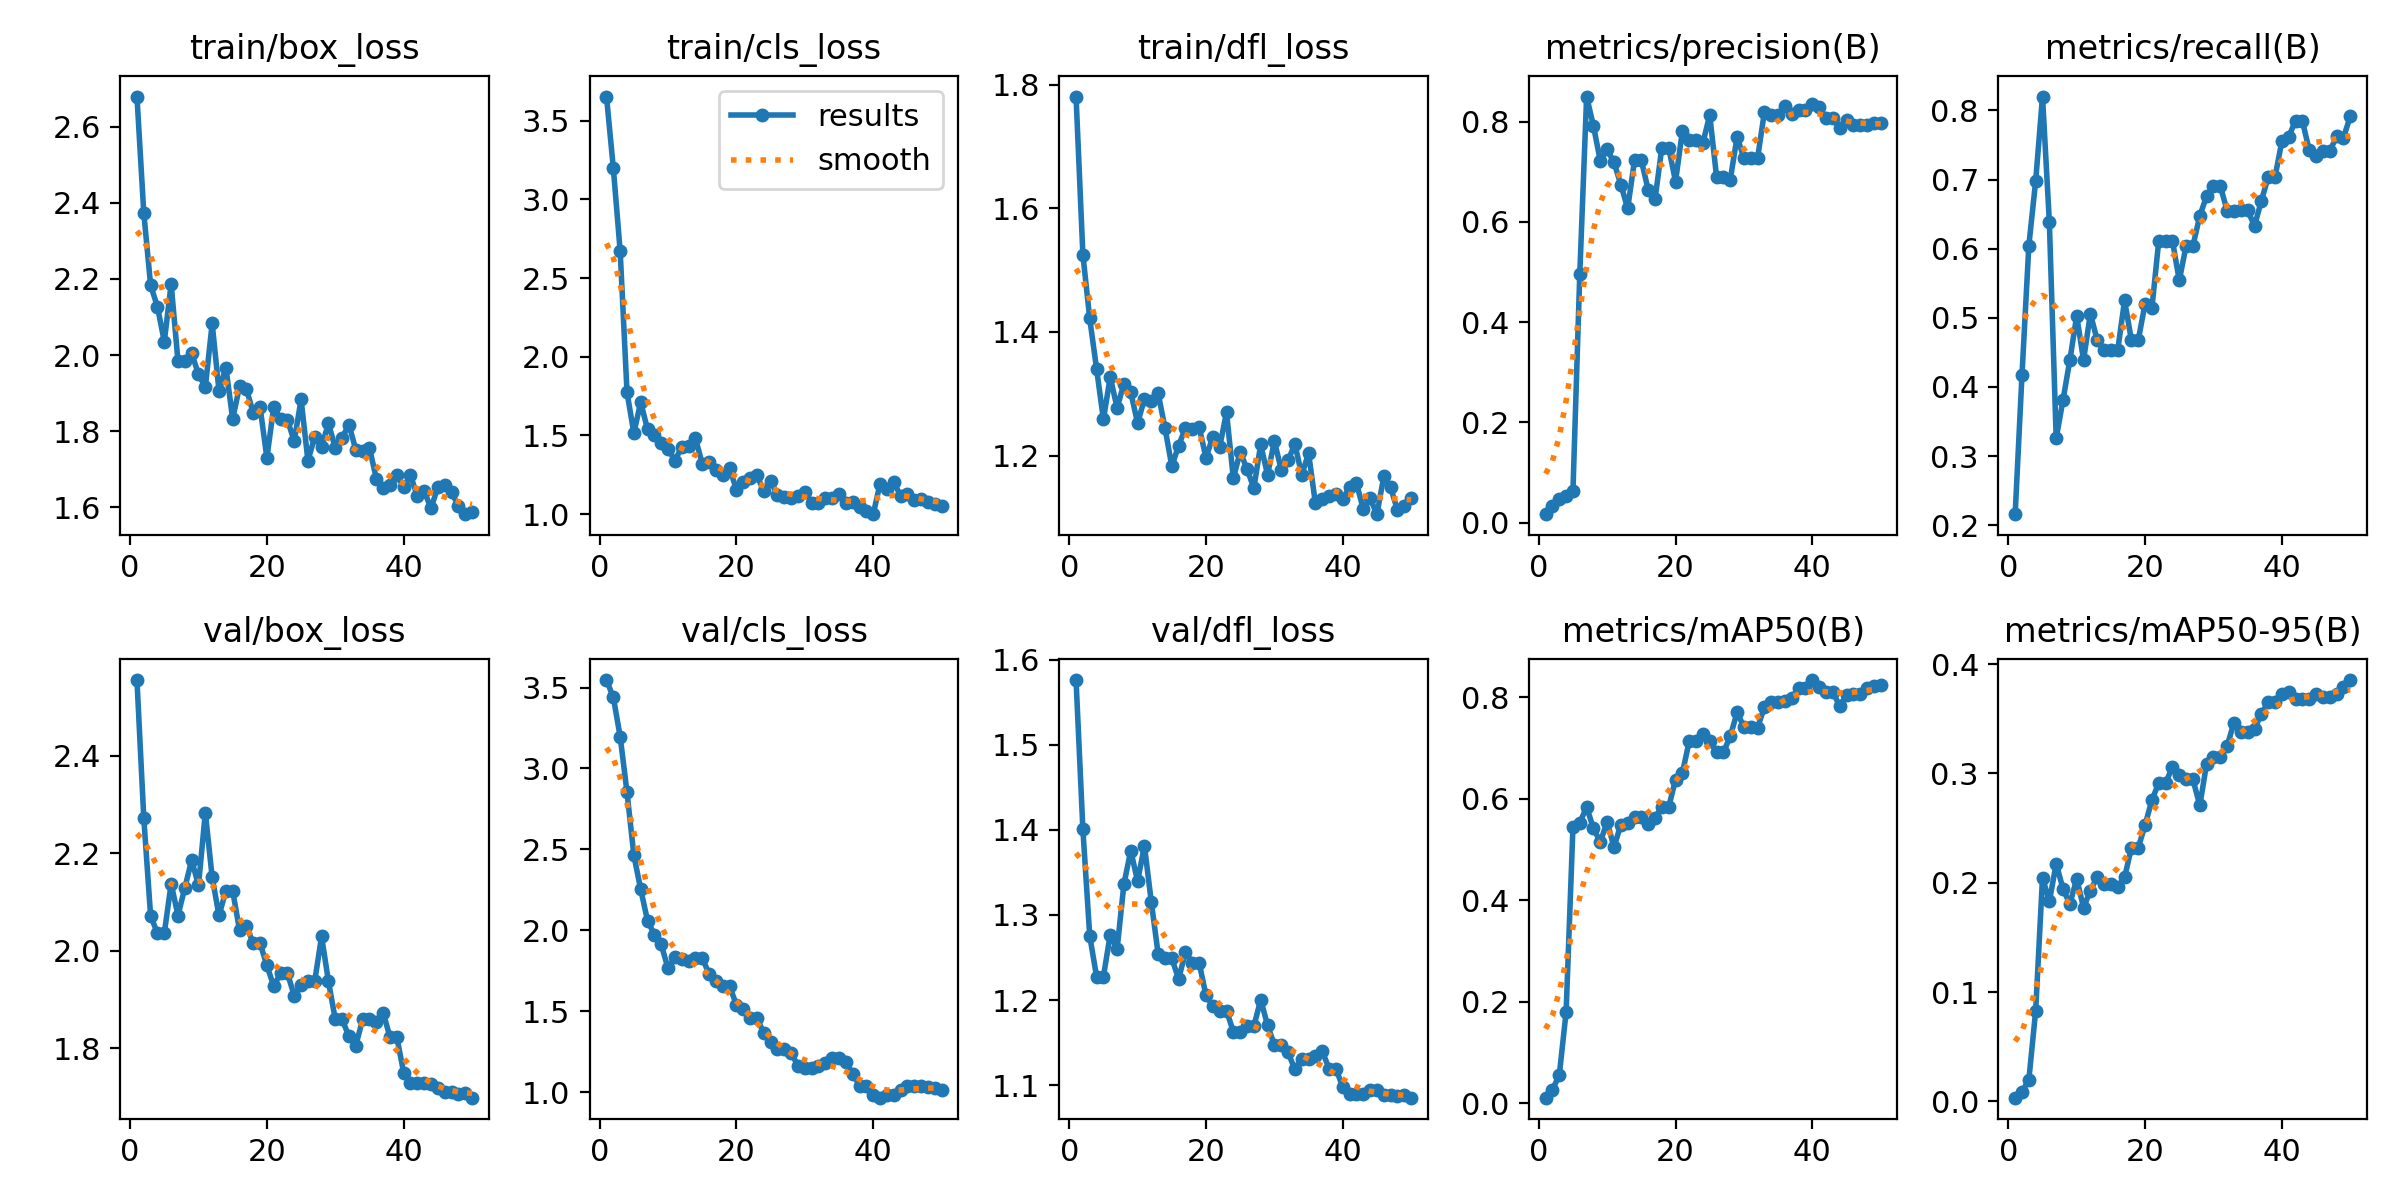

The file beside this chart, header and first rows:
epoch, time, train/box_loss, train/cls_loss, train/dfl_loss, metrics/precision(B), metrics/recall(B), metrics/mAP50(B), metrics/mAP50-95(B), val/box_loss, val/cls_loss, val/dfl_loss, lr/pg0, lr/pg1, lr/pg2
1, 8.131, 2.679, 3.653, 1.781, 0.01667, 0.2158, 0.01052, 0.00343, 2.555, 3.546, 1.576, 0.0001, 0.0001, 0.0001
2, 11.69, 2.374, 3.198, 1.525, 0.03222, 0.4173, 0.02649, 0.0089, 2.272, 3.439, 1.4, 0.0002156, 0.0002156, 0.0002156
3, 13.39, 2.183, 2.67, 1.422, 0.04667, 0.6043, 0.05491, 0.01958, 2.071, 3.197, 1.275, 0.0003265, 0.0003265, 0.0003265
4, 15, 2.127, 1.774, 1.34, 0.05389, 0.6978, 0.1793, 0.08295, 2.036, 2.853, 1.228, 0.0004327, 0.0004327, 0.0004327
5, 16.55, 2.035, 1.515, 1.259, 0.06333, 0.8201, 0.5443, 0.2047, 2.036, 2.464, 1.228, 0.0005341, 0.0005341, 0.0005341
6, 18.08, 2.187, 1.712, 1.327, 0.4966, 0.6388, 0.5527, 0.1829, 2.138, 2.254, 1.277, 0.0006307, 0.0006307, 0.0006307
7, 19.52, 1.984, 1.538, 1.277, 0.8498, 0.3256, 0.5833, 0.2175, 2.072, 2.06, 1.26, 0.0007226, 0.0007226, 0.0007226
8, 20.89, 1.985, 1.503, 1.316, 0.791, 0.3811, 0.5412, 0.1944, 2.129, 1.974, 1.336, 0.0008097, 0.0008097, 0.0008097
9, 22.28, 2.005, 1.451, 1.302, 0.7212, 0.4389, 0.5144, 0.1805, 2.186, 1.913, 1.375, 0.0008921, 0.0008921, 0.0008921
10, 23.61, 1.95, 1.414, 1.253, 0.7443, 0.5027, 0.5545, 0.2037, 2.134, 1.765, 1.34, 0.0009697, 0.0009697, 0.0009697
11, 24.94, 1.916, 1.341, 1.291, 0.7184, 0.4389, 0.5042, 0.1772, 2.283, 1.835, 1.381, 0.001043, 0.001043, 0.001043
12, 26.18, 2.083, 1.427, 1.288, 0.6741, 0.5059, 0.5488, 0.1929, 2.15, 1.826, 1.315, 0.001111, 0.001111, 0.001111
13, 27.49, 1.906, 1.432, 1.301, 0.6266, 0.4676, 0.5511, 0.2054, 2.072, 1.812, 1.254, 0.001174, 0.001174, 0.001174
14, 28.81, 1.967, 1.483, 1.245, 0.7225, 0.4532, 0.5647, 0.1987, 2.123, 1.83, 1.249, 0.001233, 0.001233, 0.001233
15, 30.04, 1.833, 1.321, 1.183, 0.7225, 0.4532, 0.5647, 0.1987, 2.123, 1.83, 1.249, 0.001287, 0.001287, 0.001287
16, 31.34, 1.918, 1.332, 1.216, 0.6637, 0.4532, 0.5494, 0.1963, 2.042, 1.731, 1.224, 0.001336, 0.001336, 0.001336
17, 32.68, 1.911, 1.283, 1.245, 0.6451, 0.5252, 0.5625, 0.2048, 2.051, 1.69, 1.257, 0.001366, 0.001366, 0.001366
18, 33.98, 1.848, 1.252, 1.243, 0.7478, 0.4676, 0.5834, 0.232, 2.015, 1.654, 1.244, 0.001327, 0.001327, 0.001327
19, 35.31, 1.864, 1.295, 1.246, 0.7478, 0.4676, 0.5834, 0.232, 2.015, 1.654, 1.244, 0.001287, 0.001287, 0.001287
20, 36.62, 1.73, 1.154, 1.196, 0.6802, 0.5203, 0.6372, 0.2528, 1.97, 1.542, 1.205, 0.001248, 0.001248, 0.001248
21, 37.91, 1.864, 1.206, 1.231, 0.7813, 0.5142, 0.6502, 0.2758, 1.927, 1.517, 1.193, 0.001208, 0.001208, 0.001208
22, 39.2, 1.832, 1.229, 1.214, 0.7632, 0.6115, 0.7132, 0.2912, 1.954, 1.458, 1.188, 0.001168, 0.001168, 0.001168
23, 40.44, 1.83, 1.246, 1.27, 0.7632, 0.6115, 0.7132, 0.2912, 1.954, 1.458, 1.188, 0.001129, 0.001129, 0.001129
24, 41.75, 1.774, 1.147, 1.163, 0.7572, 0.6115, 0.7272, 0.306, 1.908, 1.366, 1.163, 0.001089, 0.001089, 0.001089
25, 43.04, 1.884, 1.214, 1.206, 0.8129, 0.554, 0.7136, 0.2984, 1.931, 1.31, 1.162, 0.00105, 0.00105, 0.00105
26, 44.3, 1.723, 1.12, 1.178, 0.6896, 0.6043, 0.6913, 0.2945, 1.938, 1.266, 1.169, 0.00101, 0.00101, 0.00101
27, 45.53, 1.785, 1.108, 1.147, 0.6896, 0.6043, 0.6913, 0.2945, 1.938, 1.266, 1.169, 0.0009704, 0.0009704, 0.0009704
28, 46.8, 1.76, 1.1, 1.218, 0.6838, 0.6475, 0.7228, 0.2707, 2.029, 1.242, 1.2, 0.0009308, 0.0009308, 0.0009308
29, 48.08, 1.821, 1.113, 1.169, 0.7695, 0.6763, 0.7699, 0.309, 1.937, 1.164, 1.17, 0.0008912, 0.0008912, 0.0008912
30, 49.38, 1.757, 1.138, 1.223, 0.7267, 0.6906, 0.7414, 0.3153, 1.859, 1.148, 1.147, 0.0008516, 0.0008516, 0.0008516
31, 50.63, 1.783, 1.07, 1.177, 0.7267, 0.6906, 0.7414, 0.3153, 1.859, 1.148, 1.147, 0.000812, 0.000812, 0.000812
32, 51.96, 1.817, 1.072, 1.192, 0.7272, 0.6547, 0.7397, 0.3251, 1.824, 1.162, 1.138, 0.0007724, 0.0007724, 0.0007724
33, 53.27, 1.751, 1.106, 1.219, 0.8194, 0.6547, 0.7809, 0.3466, 1.805, 1.182, 1.119, 0.0007328, 0.0007328, 0.0007328
34, 54.54, 1.747, 1.105, 1.169, 0.8126, 0.6553, 0.7908, 0.3382, 1.859, 1.212, 1.131, 0.0006932, 0.0006932, 0.0006932
35, 55.83, 1.757, 1.126, 1.204, 0.8126, 0.6553, 0.7908, 0.3382, 1.859, 1.212, 1.131, 0.0006536, 0.0006536, 0.0006536
36, 57.18, 1.676, 1.073, 1.123, 0.8306, 0.6331, 0.7917, 0.3411, 1.853, 1.185, 1.134, 0.000614, 0.000614, 0.000614
37, 58.51, 1.65, 1.078, 1.129, 0.8158, 0.6691, 0.799, 0.354, 1.873, 1.116, 1.14, 0.0005744, 0.0005744, 0.0005744
38, 59.83, 1.659, 1.047, 1.134, 0.8233, 0.7037, 0.8181, 0.3653, 1.823, 1.041, 1.119, 0.0005348, 0.0005348, 0.0005348
39, 61.16, 1.684, 1.023, 1.138, 0.8233, 0.7037, 0.8181, 0.3653, 1.823, 1.041, 1.119, 0.0004952, 0.0004952, 0.0004952
40, 62.49, 1.654, 1, 1.131, 0.8341, 0.7554, 0.8337, 0.3731, 1.75, 0.9827, 1.098, 0.0004556, 0.0004556, 0.0004556
41, 99.9, 1.685, 1.193, 1.148, 0.8281, 0.7622, 0.8202, 0.3749, 1.73, 0.967, 1.089, 0.000416, 0.000416, 0.000416
42, 101.8, 1.629, 1.163, 1.156, 0.8076, 0.7849, 0.8109, 0.3678, 1.729, 0.9848, 1.09, 0.0003764, 0.0003764, 0.0003764
43, 103.3, 1.643, 1.204, 1.113, 0.8076, 0.7849, 0.8109, 0.3678, 1.729, 0.9848, 1.09, 0.0003368, 0.0003368, 0.0003368
44, 104.9, 1.598, 1.117, 1.131, 0.7866, 0.7425, 0.782, 0.368, 1.727, 1.015, 1.094, 0.0002972, 0.0002972, 0.0002972
45, 106.4, 1.654, 1.128, 1.105, 0.803, 0.7338, 0.805, 0.3723, 1.718, 1.038, 1.094, 0.0002576, 0.0002576, 0.0002576
46, 107.7, 1.659, 1.092, 1.166, 0.7922, 0.7406, 0.8063, 0.3696, 1.711, 1.038, 1.089, 0.000218, 0.000218, 0.000218
47, 108.9, 1.64, 1.096, 1.148, 0.7922, 0.7406, 0.8063, 0.3696, 1.711, 1.038, 1.089, 0.0001784, 0.0001784, 0.0001784
48, 110.3, 1.604, 1.076, 1.112, 0.7939, 0.7626, 0.8189, 0.3724, 1.707, 1.033, 1.088, 0.0001388, 0.0001388, 0.0001388
49, 111.5, 1.582, 1.067, 1.119, 0.7965, 0.7604, 0.8214, 0.3793, 1.708, 1.024, 1.088, 9.92e-05, 9.92e-05, 9.92e-05
50, 112.8, 1.588, 1.052, 1.131, 0.7965, 0.7914, 0.8232, 0.3854, 1.698, 1.017, 1.085, 5.96e-05, 5.96e-05, 5.96e-05
